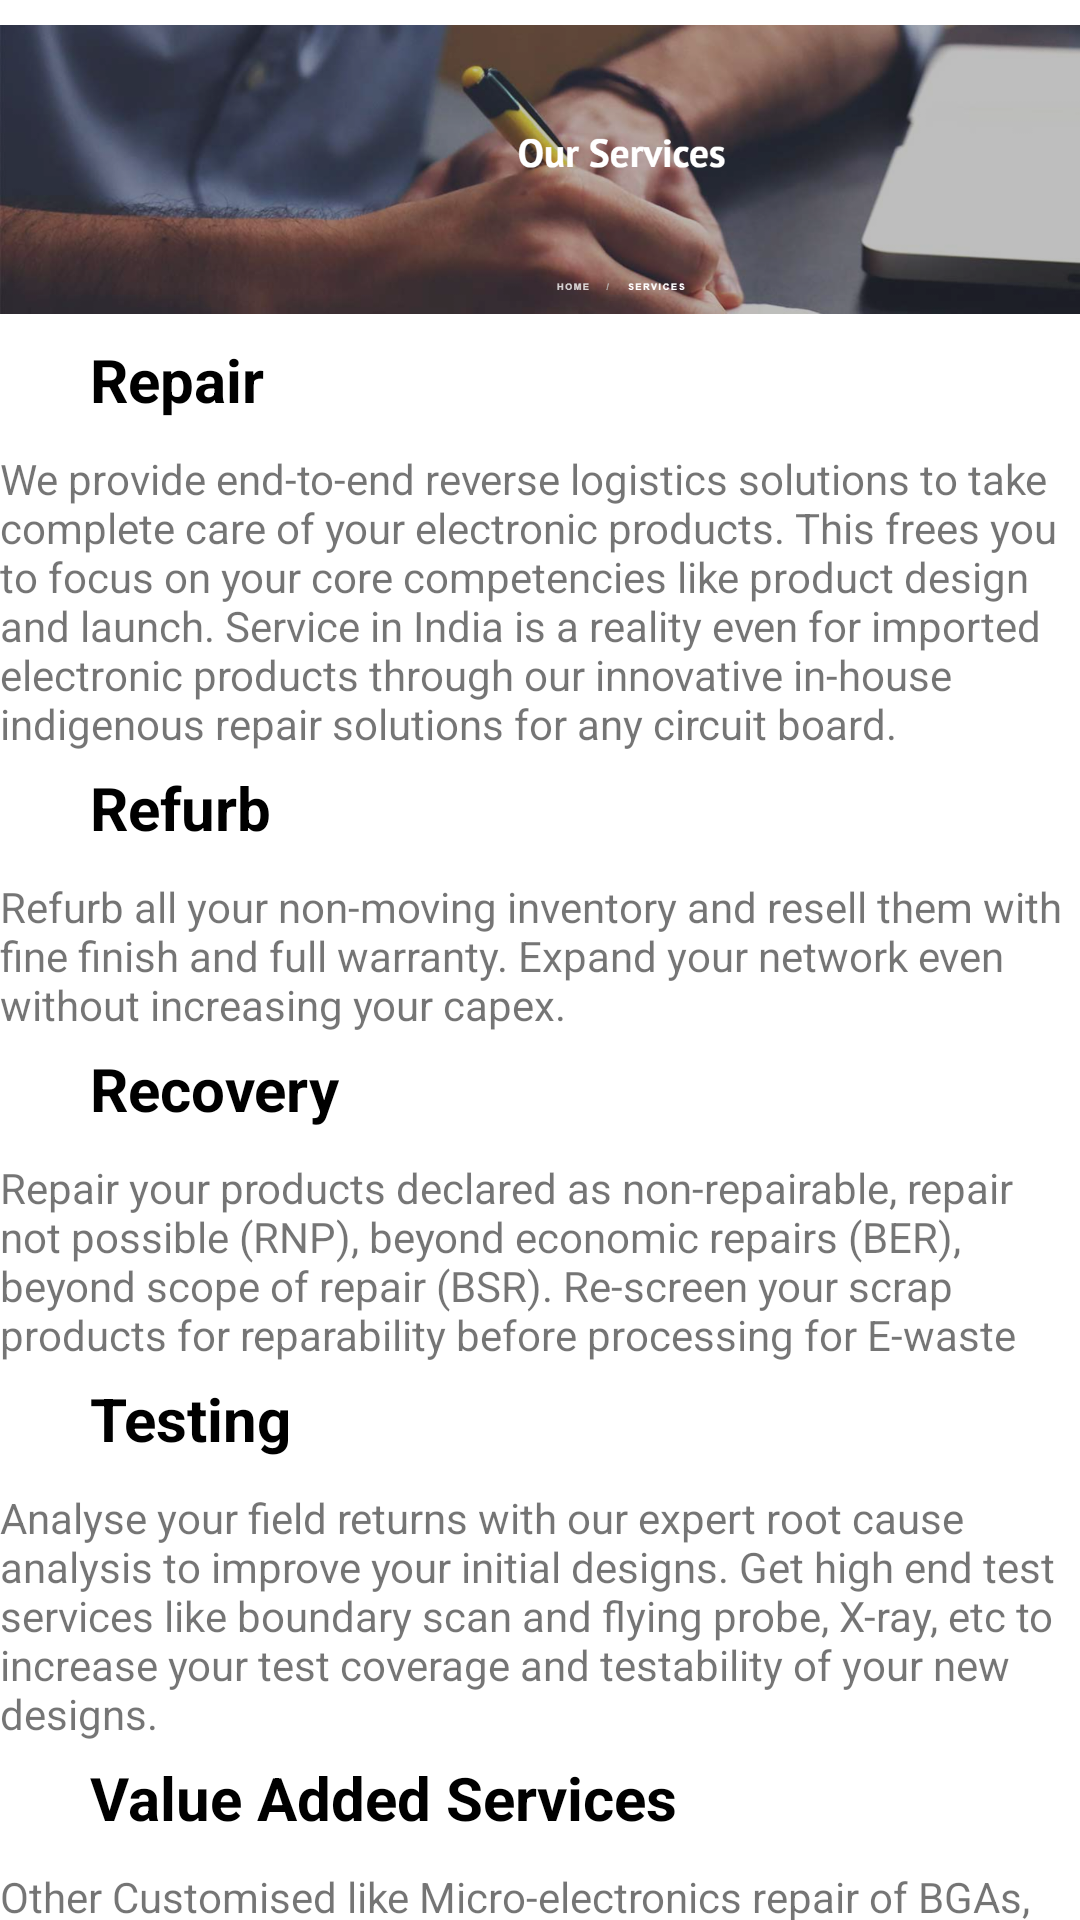

Reconstruct the res/layout file that produces this screen, plus the resources it refers to.
<!-- AndroidManifest.xml: application theme Theme.Josh -->
<!-- res/layout/activity_b1.xml -->
<?xml version="1.0" encoding="utf-8"?>
<LinearLayout xmlns:android="http://schemas.android.com/apk/res/android"
    xmlns:app="http://schemas.android.com/apk/res-auto"
    xmlns:tools="http://schemas.android.com/tools"
    android:layout_width="match_parent"
    android:layout_height="match_parent"
    android:orientation="vertical"
    tools:context=".B1">

    <ImageView
        android:layout_width="410dp"
        android:layout_height="113dp"
        android:src="@drawable/b11" />
    <TextView
        android:id="@+id/txt1"
        android:layout_width="wrap_content"
        android:layout_height="wrap_content"
        android:layout_below="@+id/img4"
        android:layout_marginStart="30dp"
        android:text="Repair"
        android:textColor="@color/black"
        android:textSize="20dp"
        android:textStyle="bold" />
    <TextView
        android:id="@+id/txt2"
        android:layout_width="match_parent"
        android:layout_height="wrap_content"
        android:layout_below="@+id/txt1"
        android:layout_marginTop="10dp"
        android:text="We provide end-to-end reverse logistics solutions to take complete care of your electronic products. This frees you to focus on your core competencies like product design and launch. Service in India is a reality even for imported electronic products through our innovative in-house indigenous repair solutions for any circuit board." />

    <TextView
        android:layout_marginTop="5dp"
        android:id="@+id/txt3"
        android:layout_width="wrap_content"
        android:layout_height="wrap_content"
        android:layout_below="@+id/img4"
        android:layout_marginStart="30dp"
        android:text="Refurb"
        android:textColor="@color/black"
        android:textSize="20dp"
        android:textStyle="bold" />

    <TextView
        android:id="@+id/txt4"
        android:layout_width="match_parent"
        android:layout_height="wrap_content"
        android:text="Refurb all your non-moving inventory and resell them with fine finish and full warranty. Expand your network even without increasing your capex."
        android:layout_below="@+id/txt1"
        android:layout_marginTop="10dp"
        />
    <TextView
        android:layout_marginTop="5dp"
        android:id="@+id/txt5"
        android:layout_width="wrap_content"
        android:layout_height="wrap_content"
        android:layout_below="@+id/img4"
        android:layout_marginStart="30dp"
        android:text="Recovery"
        android:textColor="@color/black"
        android:textSize="20dp"
        android:textStyle="bold" />
    <TextView
        android:id="@+id/txt6"
        android:layout_width="match_parent"
        android:layout_height="wrap_content"
        android:text="Repair your products declared as non-repairable, repair not possible (RNP), beyond economic repairs (BER), beyond scope of repair (BSR). Re-screen your scrap products for reparability before processing for E-waste"
        android:layout_below="@+id/txt1"
        android:layout_marginTop="10dp"
        />
    <TextView
        android:layout_marginTop="5dp"
        android:id="@+id/txt7"
        android:layout_width="wrap_content"
        android:layout_height="wrap_content"
        android:layout_below="@+id/img4"
        android:layout_marginStart="30dp"
        android:text="Testing"
        android:textColor="@color/black"
        android:textSize="20dp"
        android:textStyle="bold" />
    <TextView
        android:id="@+id/txt8"
        android:layout_width="match_parent"
        android:layout_height="wrap_content"
        android:text="Analyse your field returns with our expert root cause analysis to improve your initial designs. Get high end test services like boundary scan and flying probe, X-ray, etc to increase your test coverage and testability of your new designs. "
        android:layout_below="@+id/txt1"
        android:layout_marginTop="10dp"
        />
    <TextView
        android:layout_marginTop="5dp"
        android:id="@+id/txt9"
        android:layout_width="wrap_content"
        android:layout_height="wrap_content"
        android:layout_below="@+id/img4"
        android:layout_marginStart="30dp"
        android:text="Value Added Services"
        android:textColor="@color/black"
        android:textSize="20dp"
        android:textStyle="bold" />
    <TextView
        android:id="@+id/txt10"
        android:layout_width="match_parent"
        android:layout_height="wrap_content"
        android:text="Other Customised like Micro-electronics repair of BGAs, BGA Pads.  Increasing dust, moisture and thermal resistance of products, pre-sales ECN - Engineering Change Notice bulk at customer location."
        android:layout_below="@+id/txt1"
        android:layout_marginTop="10dp"
        />
</LinearLayout>
<!-- resources referenced by this layout -->
<resources>
  <!-- drawable b11: png bitmap (drawable, 624601 bytes) -->
  <style name="Theme.Josh" parent="Theme.MaterialComponents.DayNight.NoActionBar">
          
          <item name="colorPrimary">@color/purple_500</item>
          <item name="colorPrimaryVariant">@color/purple_700</item>
          <item name="colorOnPrimary">@color/white</item>
          
          <item name="colorSecondary">@color/teal_200</item>
          <item name="colorSecondaryVariant">@color/teal_700</item>
          <item name="colorOnSecondary">@color/black</item>
          
          <item name="android:statusBarColor">?attr/colorPrimaryVariant</item>
          
      </style>
  <!-- not gathered from this repository: default colours our renderer supplied (Android Studio template values) -->
  <color name="purple_500">#FF6200EE</color>
  <color name="purple_700">#FF3700B3</color>
  <color name="teal_200">#FF03DAC5</color>
  <color name="teal_700">#FF018786</color>
  <color name="black">#FF000000</color>
  <color name="white">#FFFFFFFF</color>
</resources>
